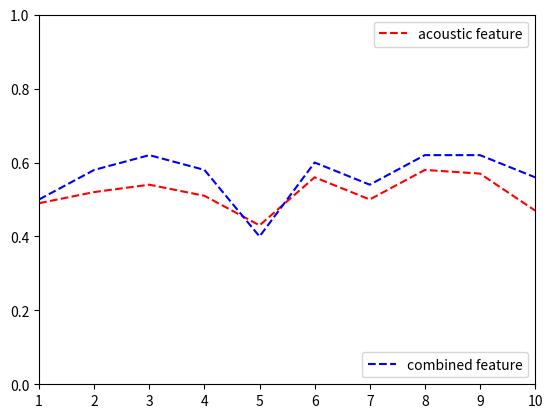

Write Python code to recreate this figure.
import matplotlib.pyplot as plt

x = [1, 2, 3, 4, 5, 6, 7, 8, 9, 10]
y2 = [.50, .58, .62, .58, .40, .60, .54, .62, .62, .56]
y1 = [.49, .52, .54, .51, .43, .56, .50, .58, .57, .47]

a, = plt.plot(x, y1, 'r--', label="acoustic feature")
b, = plt.plot(x, y2, 'b--', label="combined feature")

first_legend = plt.legend(handles=[a], loc='upper right')
ax = plt.gca().add_artist(first_legend)


plt.legend(handles=[b], loc='lower right')

plt.axis([1, 10, 0, 1])
plt.show()